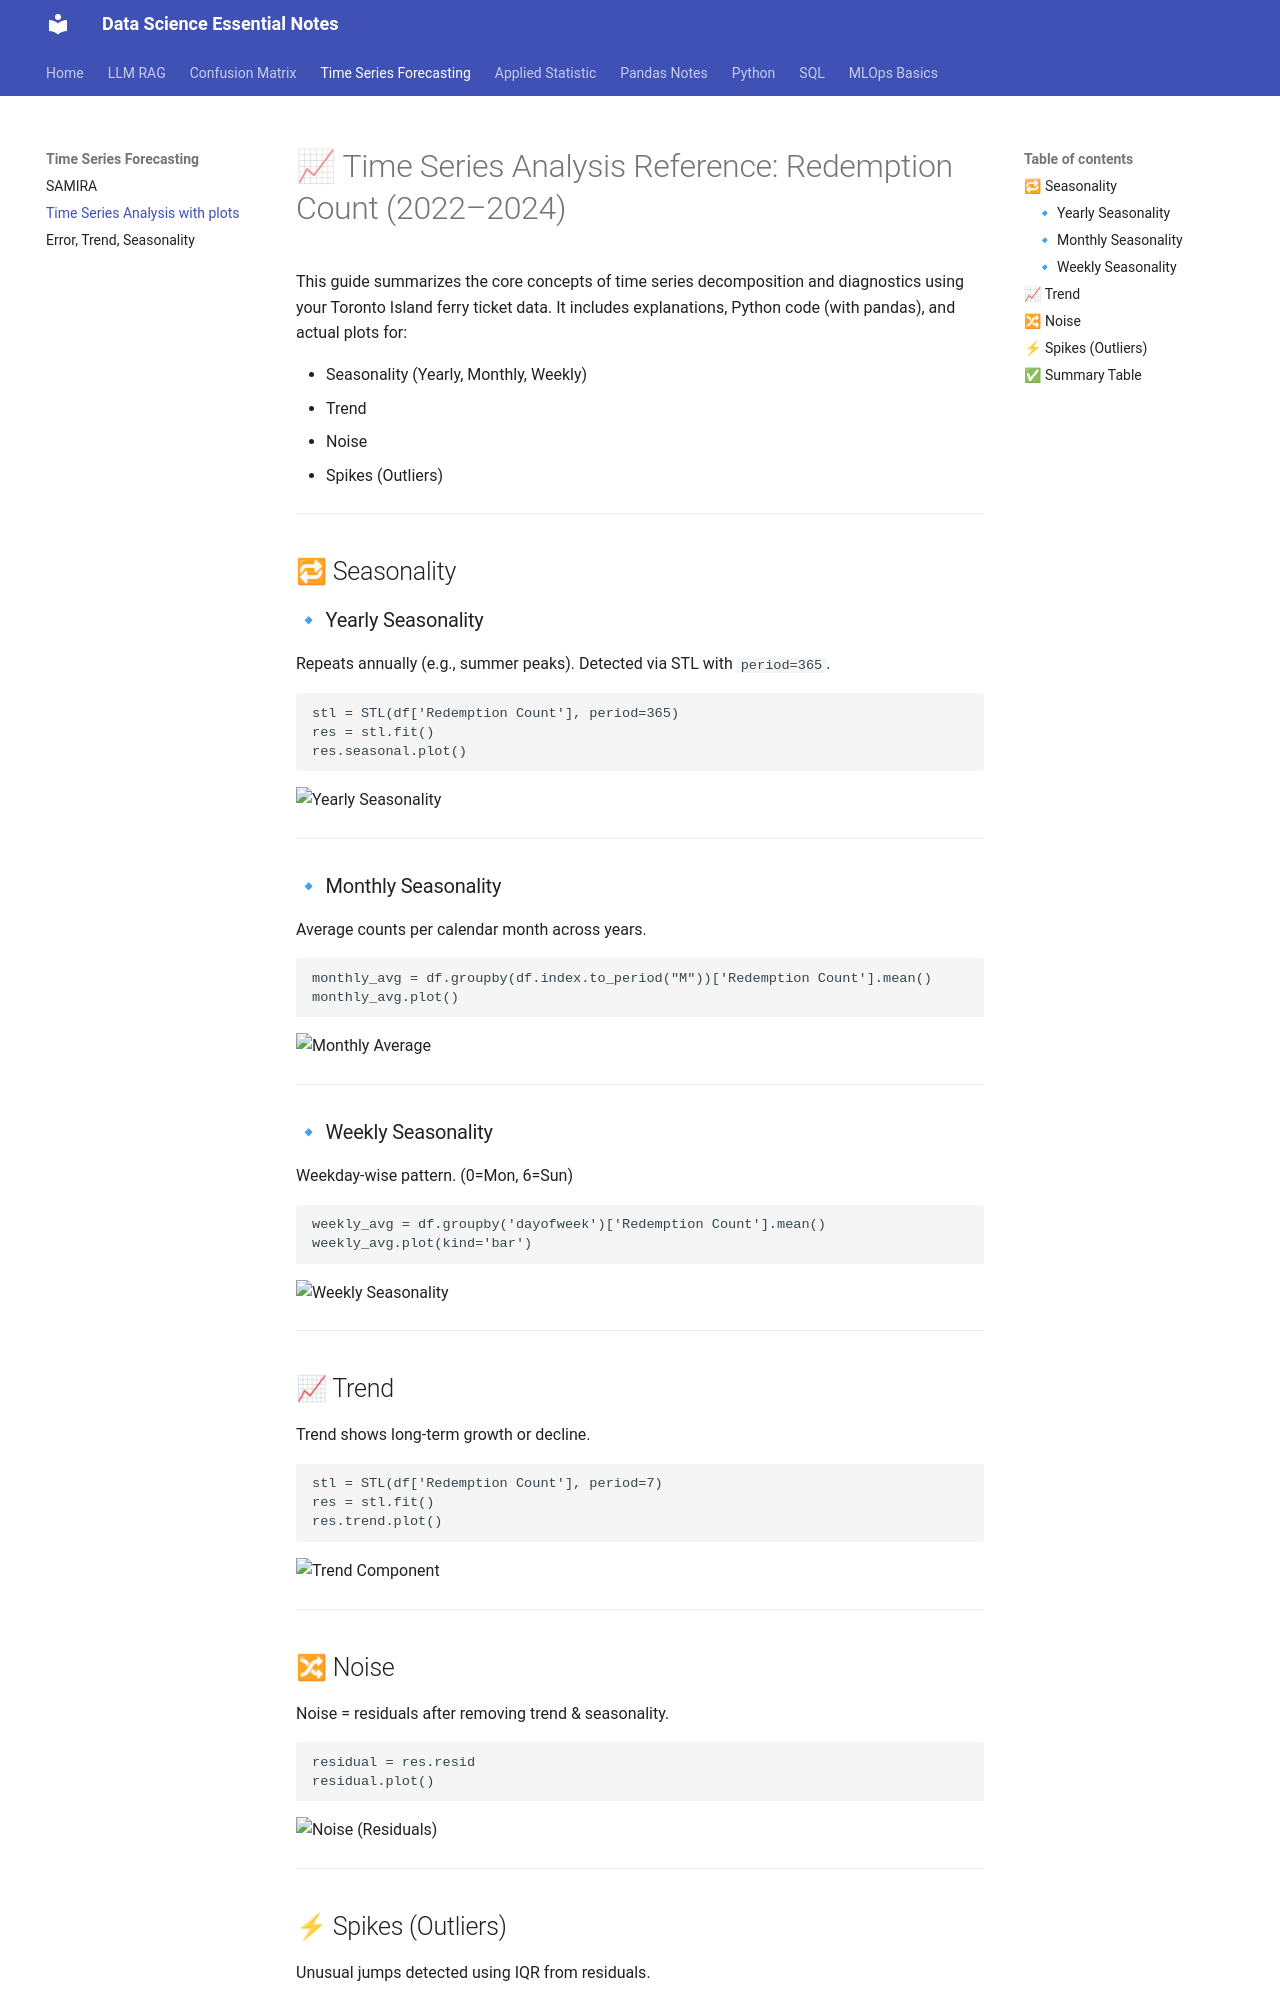

repository: EliasReaz/datascience-notes · page: time-series-forecasting/Time_Series_Analysis_With_Plots/index.html · generator: mkdocs


# 📈 Time Series Analysis Reference: Redemption Count (2022–2024)

This guide summarizes the core concepts of time series decomposition and diagnostics using your Toronto Island ferry ticket data. It includes explanations, Python code (with pandas), and actual plots for:

- Seasonality (Yearly, Monthly, Weekly)
- Trend
- Noise
- Spikes (Outliers)

---

## 🔁 Seasonality

### 🔹 Yearly Seasonality
Repeats annually (e.g., summer peaks). Detected via STL with `period=365`.

```python
stl = STL(df['Redemption Count'], period=365)
res = stl.fit()
res.seasonal.plot()
```

![Yearly Seasonality](/mnt/data/yearly_seasonality.png)

---

### 🔹 Monthly Seasonality
Average counts per calendar month across years.

```python
monthly_avg = df.groupby(df.index.to_period("M"))['Redemption Count'].mean()
monthly_avg.plot()
```

![Monthly Average](/mnt/data/monthly_avg.png)

---

### 🔹 Weekly Seasonality

Weekday-wise pattern. (0=Mon, 6=Sun)

```python
weekly_avg = df.groupby('dayofweek')['Redemption Count'].mean()
weekly_avg.plot(kind='bar')
```

![Weekly Seasonality](/mnt/data/weekly_avg.png)

---

## 📈 Trend

Trend shows long-term growth or decline.

```python
stl = STL(df['Redemption Count'], period=7)
res = stl.fit()
res.trend.plot()
```

![Trend Component](/mnt/data/trend_component.png)

---

## 🔀 Noise

Noise = residuals after removing trend & seasonality.

```python
residual = res.resid
residual.plot()
```

![Noise (Residuals)](/mnt/data/noise_residuals.png)

---

## ⚡ Spikes (Outliers)

Unusual jumps detected using IQR from residuals.

```python
spikes = residual[(residual < Q1 - 1.5 * IQR) | (residual > Q3 + 1.5 * IQR)]
```

![Spikes Plot](/mnt/data/spikes_plot.png)

---
